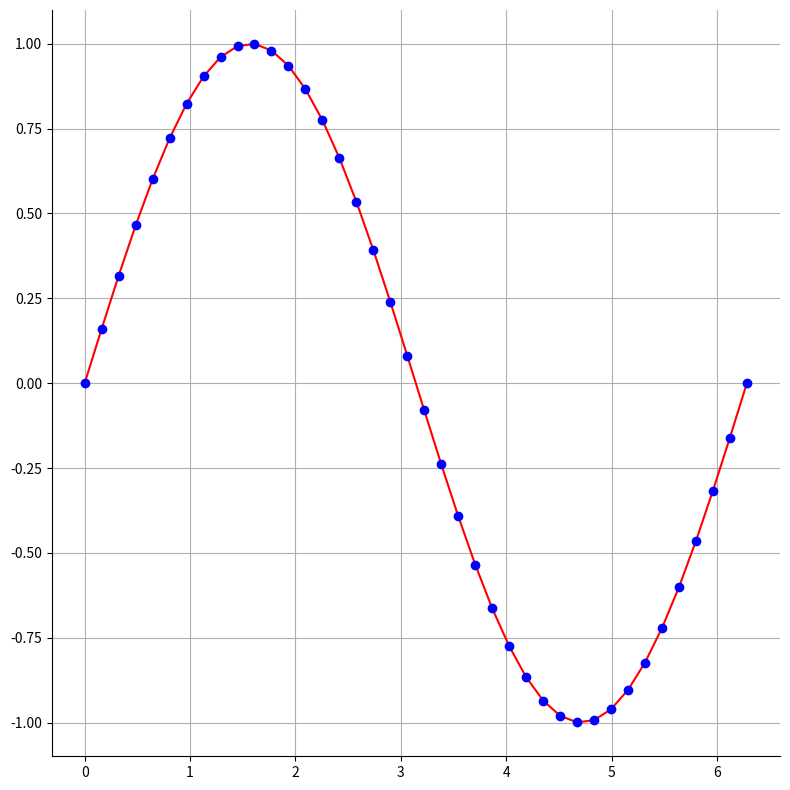

The matplotlib source for this figure:
from typing import List
import numpy as np
import matplotlib.pyplot as plt

def main(x: List[float], y: List[float], save_path: str) -> None:
    """
    Plot a graph of the given x and y values.
    """

    fig, ax = plt.subplots(1, 1, figsize=(8, 8))
    ax.scatter(x, y, marker="o", c="blue", zorder=4)
    ax.plot(x, y, c='red', zorder=3)
    ax.grid()
    [ax.spines[i].set_visible(False) for i in ["top", "right"]]

    plt.tight_layout()
    plt.savefig(save_path, dpi=150)

if __name__ == "__main__":
    x = np.linspace(0, np.pi * 2, 40)
    y = np.sin(x)
    fp = r"C:\ProgramData\BHoM\Extensions\Python\ScriptTest.png"
    main(x, y, fp)
    print(fp)
